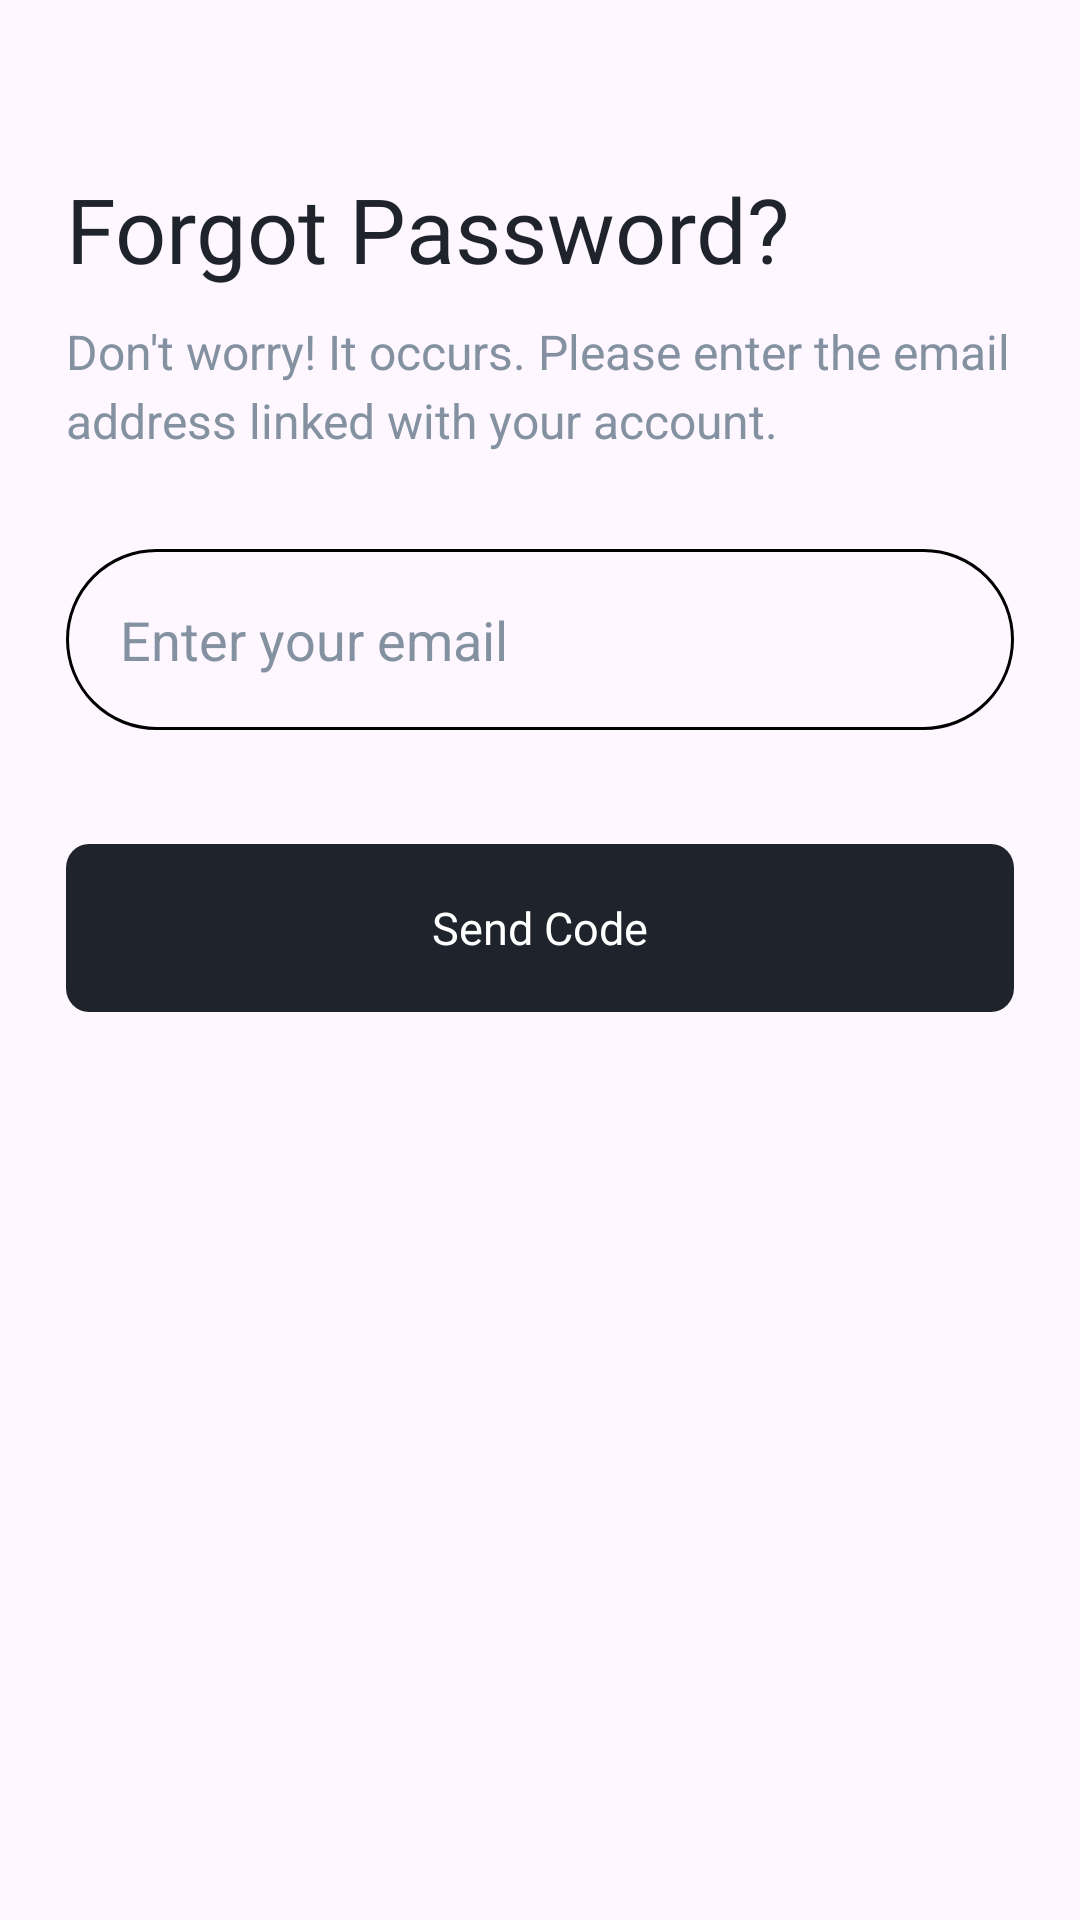

Reconstruct the res/layout file that produces this screen, plus the resources it refers to.
<!-- AndroidManifest.xml: application theme Theme.CareerCompass -->
<!-- res/layout/fragment_forgot_password.xml -->
<?xml version="1.0" encoding="utf-8"?>
<androidx.constraintlayout.widget.ConstraintLayout xmlns:android="http://schemas.android.com/apk/res/android"
    xmlns:app="http://schemas.android.com/apk/res-auto"
    xmlns:tools="http://schemas.android.com/tools"
    android:layout_width="match_parent"
    android:layout_height="match_parent"
    tools:context=".ui.auth.fragments.forgot_password.ForgotPasswordFragment">

    <TextView
        android:id="@+id/tvWelcomeMessage"
        android:layout_width="0dp"
        android:layout_height="wrap_content"
        android:layout_marginStart="22dp"
        android:layout_marginTop="56dp"
        android:fontFamily="@font/urbanist_bold"
        android:lineSpacingExtra="2dp"
        android:text="@string/forgot_password"
        android:textColor="@color/dark"
        android:textSize="30sp"
        app:layout_constraintEnd_toEndOf="parent"
        app:layout_constraintStart_toStartOf="parent"
        app:layout_constraintTop_toTopOf="parent" />

    <TextView
        android:id="@+id/tvForgotMessage"
        android:layout_width="0dp"
        android:layout_height="wrap_content"
        android:layout_marginStart="22dp"
        android:layout_marginTop="10dp"
        android:textSize="16sp"
        android:lineSpacingExtra="4dp"
        android:textColor="@color/grey"
        android:layout_marginEnd="22dp"
        android:text="@string/msg_forgot_password"
        app:layout_constraintEnd_toEndOf="parent"
        app:layout_constraintStart_toStartOf="parent"
        app:layout_constraintTop_toBottomOf="@+id/tvWelcomeMessage" />

    <EditText
        android:id="@+id/etEmail"
        android:layout_width="0dp"
        android:layout_height="wrap_content"
        android:layout_marginStart="22dp"
        android:layout_marginTop="32dp"
        android:layout_marginEnd="22dp"
        android:background="@drawable/bg_et_auth"
        android:ems="10"
        android:hint="@string/hint_email"
        android:inputType="textEmailAddress"
        android:padding="18dp"
        android:textColor="@color/darkGrey"
        android:textColorHint="@color/grey"
        app:layout_constraintEnd_toEndOf="parent"
        app:layout_constraintStart_toStartOf="parent"
        app:layout_constraintTop_toBottomOf="@+id/tvForgotMessage"
        tools:ignore="Autofill" />

    <androidx.appcompat.widget.AppCompatButton
        android:id="@+id/btnReset"
        android:layout_width="0dp"
        android:layout_height="wrap_content"
        android:layout_marginStart="22dp"
        android:layout_marginTop="38dp"
        android:layout_marginEnd="22dp"
        android:background="@drawable/bg_btn_auth"
        android:fontFamily="@font/urbanist_semi_bold"
        android:text="@string/btn_send_code"
        android:textAllCaps="false"
        android:textColor="@color/white"
        android:textSize="15sp"
        app:layout_constraintEnd_toEndOf="parent"
        app:layout_constraintStart_toStartOf="parent"
        app:layout_constraintTop_toBottomOf="@+id/etEmail" />

</androidx.constraintlayout.widget.ConstraintLayout>
<!-- resources referenced by this layout -->
<resources>
  <color name="dark">#1E232C</color>
  <color name="darkGrey">#6A707C</color>
  <color name="grey">#8391A1</color>
  <color name="white">#FFFFFF</color>
  <!-- drawable bg_btn_auth (drawable) -->
  <vector xmlns:android="http://schemas.android.com/apk/res/android"
      android:width="331dp"
      android:height="56dp"
      android:viewportWidth="331"
      android:viewportHeight="56">
    <path
        android:pathData="M8,0L323,0A8,8 0,0 1,331 8L331,48A8,8 0,0 1,323 56L8,56A8,8 0,0 1,0 48L0,8A8,8 0,0 1,8 0z"
        android:fillColor="@color/dark"/>
  </vector>
  <!-- drawable bg_et_auth (drawable) -->
  <?xml version="1.0" encoding="utf-8"?>
  <shape xmlns:android="http://schemas.android.com/apk/res/android"
      android:shape="rectangle">
  
      <corners android:radius="40dp" />
      <stroke
          android:width="1dp"
          android:color="@color/colorBackgroundSecondary" />
      <solid android:color="@color/colorBackgroundSecondary" />
  
      <padding android:bottom="12dp"
          android:left="12dp"
          android:right="12dp"
          android:top="12dp" />
  
  </shape>
  <string name="btn_send_code">Send Code</string>
  <string name="forgot_password">Forgot Password?</string>
  <string name="hint_email">Enter your email</string>
  <string name="msg_forgot_password">Don\'t worry! It occurs. Please enter the email address linked with your account.</string>
  <style name="Theme.CareerCompass" parent="Base.Theme.CareerCompass" />
  <color name="colorBackgroundSecondary">#1E1E1E</color>
  <style name="Base.Theme.CareerCompass" parent="Theme.Material3.Light.NoActionBar">
          
          <item name="colorPrimary">@color/colorPrimary</item>
          <item name="colorPrimaryDark">@color/colorPrimaryDark</item>
      </style>
  <color name="colorPrimary">#7265E2</color>
  <color name="colorPrimaryDark">#4E46B5</color>
</resources>
